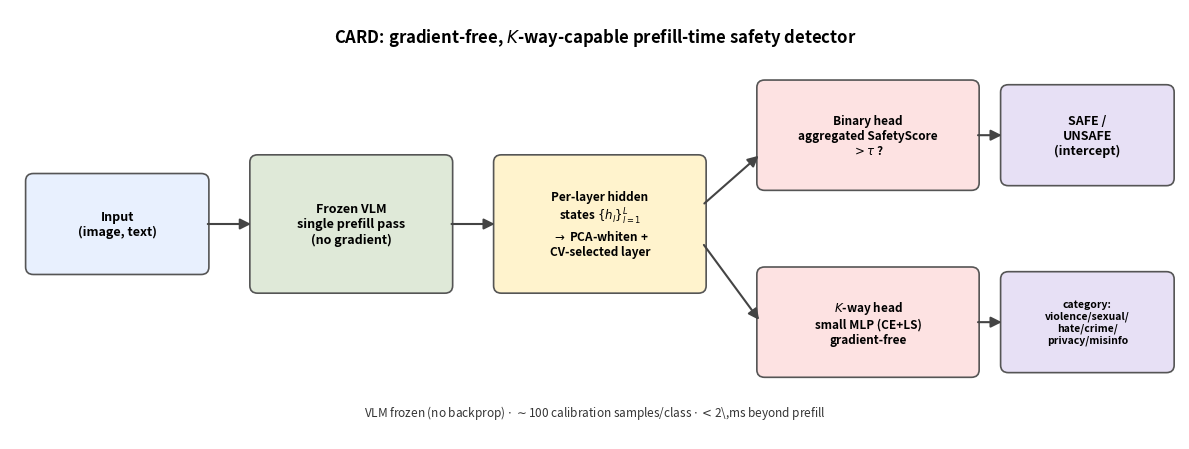

The script that saved this image:
import os
import matplotlib; matplotlib.use("Agg")
import matplotlib.pyplot as plt
from matplotlib.patches import FancyBboxPatch, FancyArrowPatch
FIG = os.environ.get("CARD_WORK", "outputs") + "/figures/fig_overview.png"
os.makedirs(os.path.dirname(FIG), exist_ok=True)

fig, ax = plt.subplots(figsize=(12, 4.6)); ax.set_xlim(0, 12); ax.set_ylim(0, 4.6); ax.axis("off")
C = {"in": "#e8f0fe", "vlm": "#dfe9d8", "feat": "#fff3cd", "head": "#fde2e2", "out": "#e7e0f5"}
def box(x, y, w, h, text, c, fs=9, bold=False):
    ax.add_patch(FancyBboxPatch((x, y), w, h, boxstyle="round,pad=0.04,rounding_size=0.08",
                fc=c, ec="#555", lw=1.2))
    ax.text(x+w/2, y+h/2, text, ha="center", va="center", fontsize=fs,
            fontweight="bold" if bold else "normal", wrap=True)
def arrow(x1, y1, x2, y2):
    ax.add_patch(FancyArrowPatch((x1, y1), (x2, y2), arrowstyle="-|>", mutation_scale=16,
                lw=1.5, color="#444"))

box(0.2, 1.8, 1.8, 1.0, "Input\n(image, text)", C["in"], 9, True)
box(2.5, 1.6, 2.0, 1.4, "Frozen VLM\nsingle prefill pass\n(no gradient)", C["vlm"], 9, True)
box(5.0, 1.6, 2.1, 1.4, "Per-layer hidden\nstates $\\{h_l\\}_{l=1}^{L}$\n$\\to$ PCA-whiten +\nCV-selected layer", C["feat"], 8.5, True)
box(7.7, 2.7, 2.2, 1.1, "Binary head\naggregated SafetyScore\n$>\\tau$ ?", C["head"], 8.5, True)
box(7.7, 0.7, 2.2, 1.1, "$K$-way head\nsmall MLP (CE+LS)\ngradient-free", C["head"], 8.5, True)
box(10.2, 2.75, 1.7, 1.0, "SAFE /\nUNSAFE\n(intercept)", C["out"], 9, True)
box(10.2, 0.75, 1.7, 1.0, "category:\nviolence/sexual/\nhate/crime/\nprivacy/misinfo", C["out"], 7.5, True)
arrow(2.0, 2.3, 2.5, 2.3); arrow(4.5, 2.3, 5.0, 2.3)
arrow(7.1, 2.5, 7.7, 3.05); arrow(7.1, 2.1, 7.7, 1.25)
arrow(9.9, 3.25, 10.2, 3.25); arrow(9.9, 1.25, 10.2, 1.25)
ax.text(6.0, 4.25, "CARD: gradient-free, $K$-way-capable prefill-time safety detector",
        ha="center", fontsize=12, fontweight="bold")
ax.text(6.0, 0.25, "VLM frozen (no backprop) $\\cdot$ $\\sim$100 calibration samples/class $\\cdot$ "
        "$<$2\\,ms beyond prefill", ha="center", fontsize=8.5, style="italic", color="#333")
plt.tight_layout()
plt.savefig(FIG, dpi=160, bbox_inches="tight"); print("saved", FIG)
